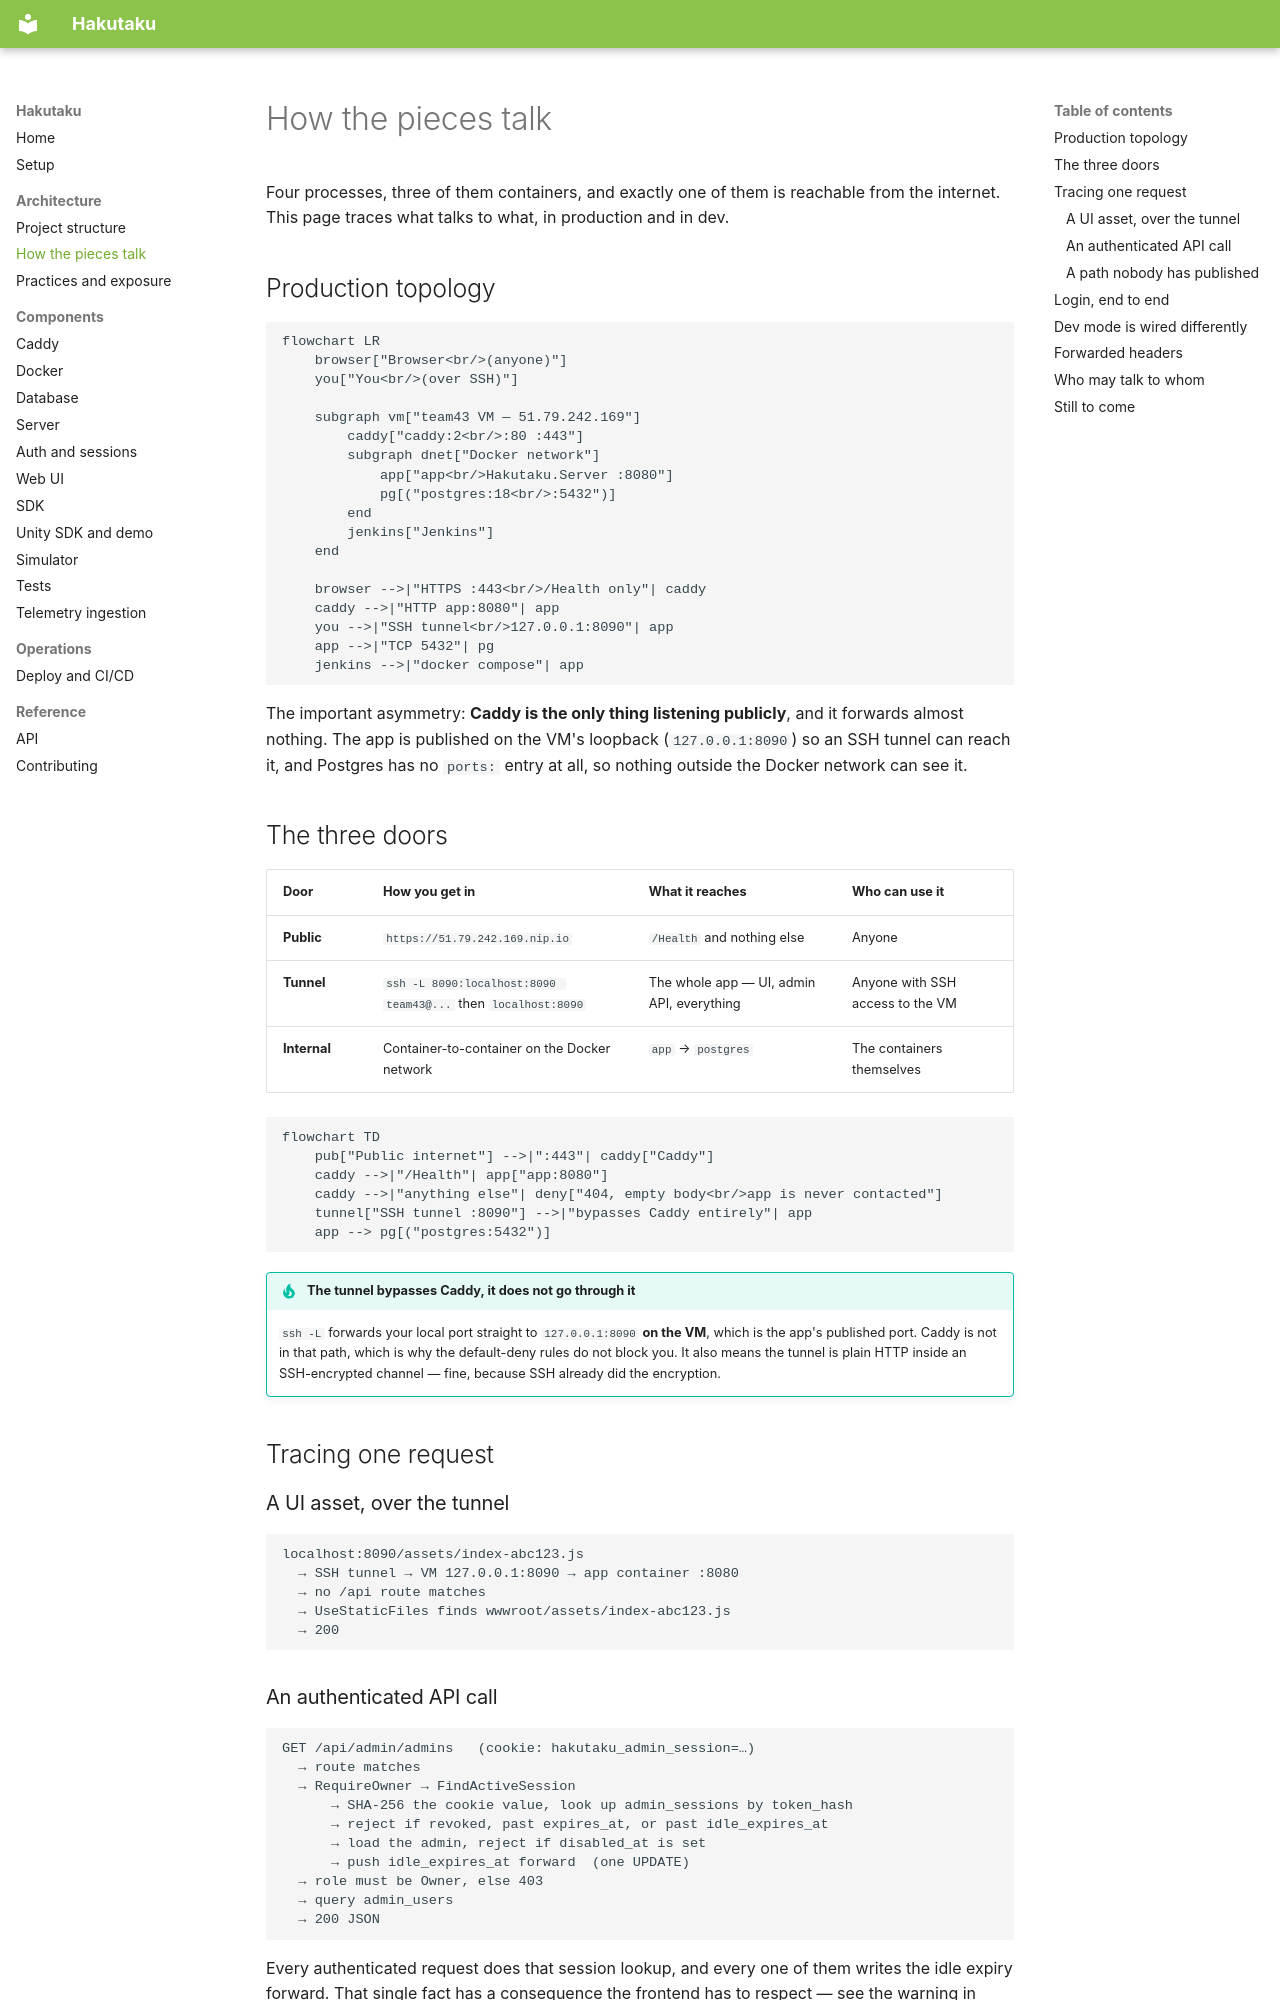

repository: Bamboo01/Hakutaku · page: architecture/communication/index.html · generator: mkdocs

# How the pieces talk

Four processes, three of them containers, and exactly one of them is reachable
from the internet. This page traces what talks to what, in production and in
dev.

## Production topology

```mermaid
flowchart LR
    browser["Browser<br/>(anyone)"]
    you["You<br/>(over SSH)"]

    subgraph vm["team43 VM — 51.79.242.169"]
        caddy["caddy:2<br/>:80 :443"]
        subgraph dnet["Docker network"]
            app["app<br/>Hakutaku.Server :8080"]
            pg[("postgres:18<br/>:5432")]
        end
        jenkins["Jenkins"]
    end

    browser -->|"HTTPS :443<br/>/Health only"| caddy
    caddy -->|"HTTP app:8080"| app
    you -->|"SSH tunnel<br/>127.0.0.1:8090"| app
    app -->|"TCP 5432"| pg
    jenkins -->|"docker compose"| app
```

The important asymmetry: **Caddy is the only thing listening publicly**, and it
forwards almost nothing. The app is published on the VM's loopback
(`127.0.0.1:8090`) so an SSH tunnel can reach it, and Postgres has no `ports:`
entry at all, so nothing outside the Docker network can see it.

## The three doors

| Door | How you get in | What it reaches | Who can use it |
|---|---|---|---|
| **Public** | `https://51.79.242.169.nip.io` | `/Health` and nothing else | Anyone |
| **Tunnel** | `ssh -L 8090:localhost:8090 team43@...` then `localhost:8090` | The whole app — UI, admin API, everything | Anyone with SSH access to the VM |
| **Internal** | Container-to-container on the Docker network | `app` → `postgres` | The containers themselves |

```mermaid
flowchart TD
    pub["Public internet"] -->|":443"| caddy["Caddy"]
    caddy -->|"/Health"| app["app:8080"]
    caddy -->|"anything else"| deny["404, empty body<br/>app is never contacted"]
    tunnel["SSH tunnel :8090"] -->|"bypasses Caddy entirely"| app
    app --> pg[("postgres:5432")]
```

!!! tip "The tunnel bypasses Caddy, it does not go through it"
    `ssh -L` forwards your local port straight to `127.0.0.1:8090` **on the
    VM**, which is the app's published port. Caddy is not in that path, which is
    why the default-deny rules do not block you. It also means the tunnel is
    plain HTTP inside an SSH-encrypted channel — fine, because SSH already did
    the encryption.

## Tracing one request

### A UI asset, over the tunnel

```text
localhost:8090/assets/index-abc123.js
  → SSH tunnel → VM 127.0.0.1:8090 → app container :8080
  → no /api route matches
  → UseStaticFiles finds wwwroot/assets/index-abc123.js
  → 200
```

### An authenticated API call

```text
GET /api/admin/admins   (cookie: hakutaku_admin_session=…)
  → route matches
  → RequireOwner → FindActiveSession
      → SHA-256 the cookie value, look up admin_sessions by token_hash
      → reject if revoked, past expires_at, or past idle_expires_at
      → load the admin, reject if disabled_at is set
      → push idle_expires_at forward  (one UPDATE)
  → role must be Owner, else 403
  → query admin_users
  → 200 JSON
```

Every authenticated request does that session lookup, and every one of them
writes the idle expiry forward. That single fact has a consequence the frontend
has to respect — see the warning in [Web UI](../components/web.md).
